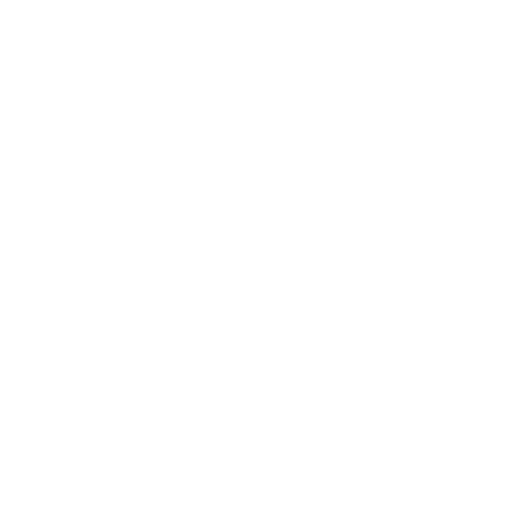
t = 0.00 s
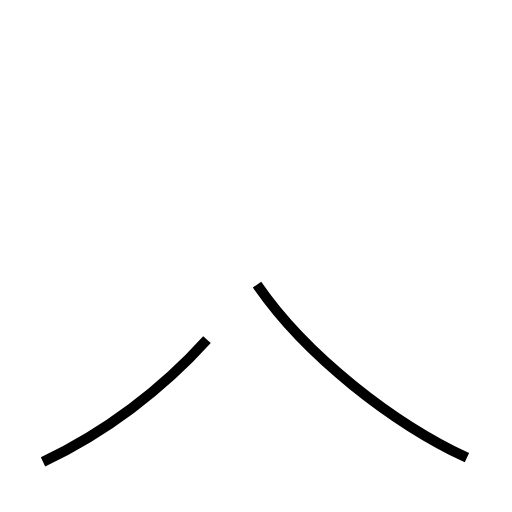
t = 1.41 s
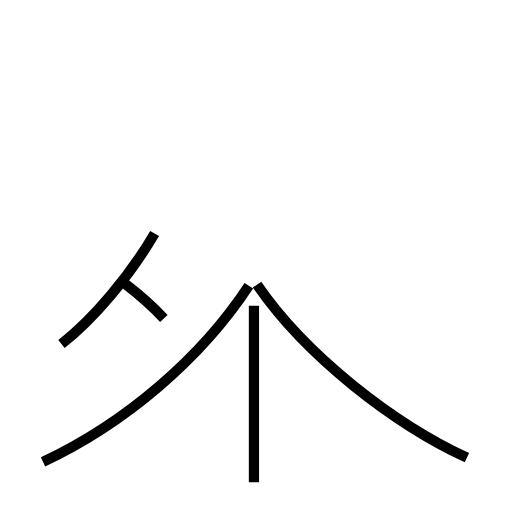
t = 2.71 s
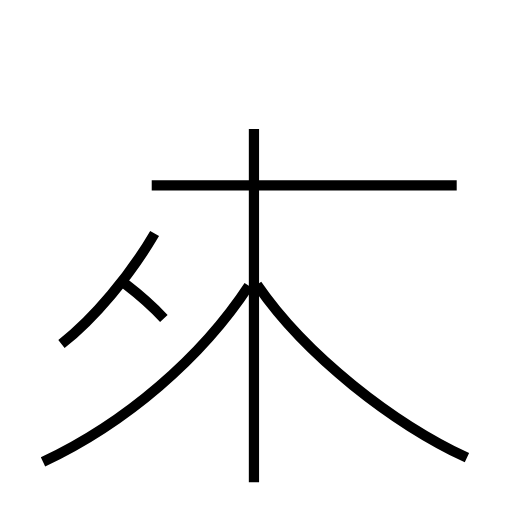
t = 4.12 s
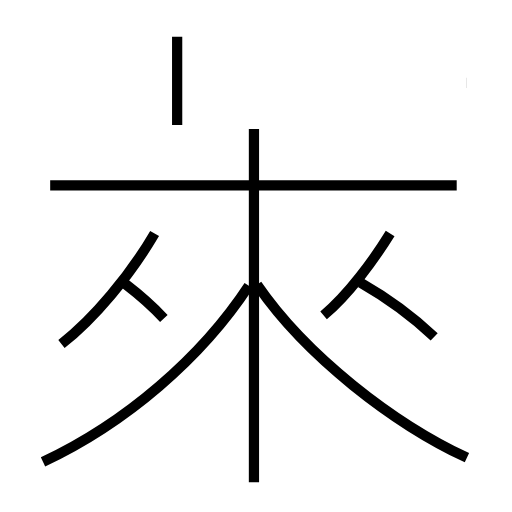
t = 5.25 s
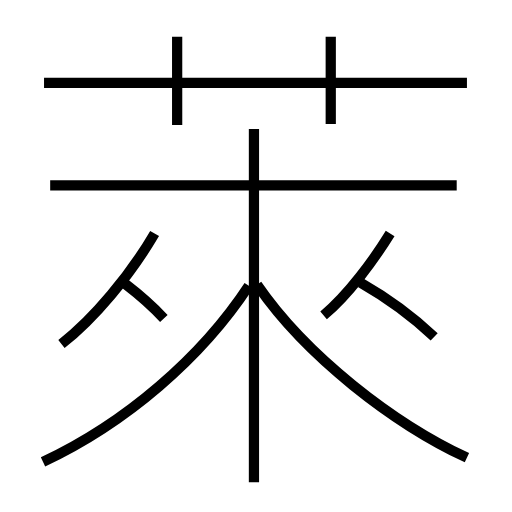
t = 6.75 s

The animated SVG that drew these frames (rendered in a browser with its animation timeline set to each time). Animation: 11 SMIL elements (animate=11); one cycle of 6.75 s.

<?xml version='1.0' encoding='utf-8'?>
<svg viewBox="0.0 -6.0 50.0 50.0" version="1.1" xmlns="http://www.w3.org/2000/svg"><rect x="-1000" y="-1000" width="2000" height="2000" stroke="white" fill="white" /><g style="fill:none;stroke:#000000;stroke-width:1"><path d="M 45.6 0.7 C 38.5 -2.6 29.9 -9.2 25.1 -16.2 " transform="translate(0.0 38.0)" stroke-dasharray="26.84197945318522" stroke-dashoffset="26.84197945318522"><animate attributeName="stroke-dashoffset" from="26.84197945318522" to="0" dur="0.8052593835955566s" begin="0s" fill="freeze" /></path><path d="M 4.2 1.1 C 12.3 -2.7 19.7 -9.1 24.3 -16.1 " transform="translate(0.0 38.0)" stroke-dasharray="26.772454114604837" stroke-dashoffset="26.772454114604837"><animate attributeName="stroke-dashoffset" from="26.772454114604837" to="0" dur="0.8031736234381451s" begin="0.8052593835955566s" fill="freeze" /></path><path d="M 6.0 -10.4 C 9.2 -12.9 12.7 -17.1 15.1 -21.2 " transform="translate(0.0 38.0)" stroke-dasharray="14.196799486186265" stroke-dashoffset="14.196799486186265"><animate attributeName="stroke-dashoffset" from="14.196799486186265" to="0" dur="0.4259039845855879s" begin="1.6084330070337018s" fill="freeze" /></path><path d="M 16.0 -12.9 C 14.8 -14.2 13.5 -15.3 12.2 -16.3 " transform="translate(0.0 38.0)" stroke-dasharray="5.105283275209931" stroke-dashoffset="5.105283275209931"><animate attributeName="stroke-dashoffset" from="5.105283275209931" to="0" dur="0.15315849825629793s" begin="2.03433699161929s" fill="freeze" /></path><path d="M 24.8 3.1 L 24.8 -31.4 " transform="translate(0.0 38.0)" stroke-dasharray="34.5" stroke-dashoffset="34.5"><animate attributeName="stroke-dashoffset" from="34.5" to="0" dur="1.035s" begin="2.187495489875588s" fill="freeze" /></path><path d="M 44.6 -25.9 L 4.9 -25.9 " transform="translate(0.0 38.0)" stroke-dasharray="39.7" stroke-dashoffset="39.7"><animate attributeName="stroke-dashoffset" from="39.7" to="0" dur="1.191s" begin="3.2224954898755875s" fill="freeze" /></path><path d="M 31.6 -13.2 C 34.0 -15.2 36.5 -18.6 38.1 -21.2 " transform="translate(0.0 38.0)" stroke-dasharray="10.34664038093924" stroke-dashoffset="10.34664038093924"><animate attributeName="stroke-dashoffset" from="10.34664038093924" to="0" dur="0.31039921142817717s" begin="4.413495489875587s" fill="freeze" /></path><path d="M 42.4 -11.1 C 40.5 -12.9 38.0 -14.8 35.2 -16.4 " transform="translate(0.0 38.0)" stroke-dasharray="8.960844595845368" stroke-dashoffset="8.960844595845368"><animate attributeName="stroke-dashoffset" from="8.960844595845368" to="0" dur="0.268825337875361s" begin="4.723894701303765s" fill="freeze" /></path><path d="M 17.3 -31.8 L 17.3 -40.4 " transform="translate(0.0 38.0)" stroke-dasharray="8.599999999999998" stroke-dashoffset="8.599999999999998"><animate attributeName="stroke-dashoffset" from="8.599999999999998" to="0" dur="0.25799999999999995s" begin="4.992720039179126s" fill="freeze" /></path><path d="M 45.6 -35.9 L 4.3 -35.9 " transform="translate(0.0 38.0)" stroke-dasharray="41.300000000000004" stroke-dashoffset="41.300000000000004"><animate attributeName="stroke-dashoffset" from="41.300000000000004" to="0" dur="1.239s" begin="5.250720039179126s" fill="freeze" /></path><path d="M 32.3 -31.9 L 32.3 -40.4" transform="translate(0.0 38.0)" stroke-dasharray="8.5" stroke-dashoffset="8.5"><animate attributeName="stroke-dashoffset" from="8.5" to="0" dur="0.255s" begin="6.489720039179126s" fill="freeze" /></path></g></svg>
